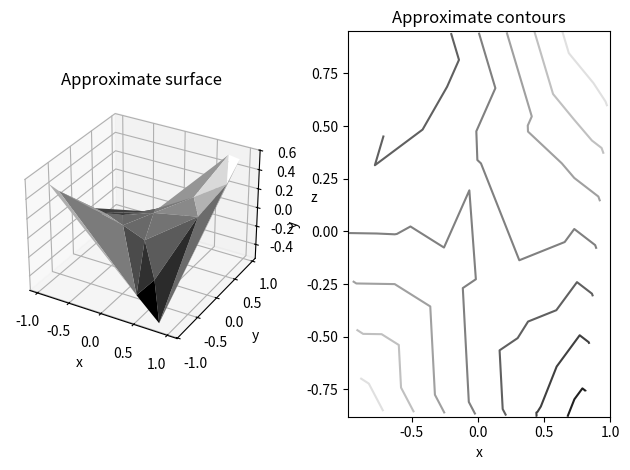

Generate this figure with matplotlib:
import numpy as np
import matplotlib.pyplot as plt
from mpl_toolkits import mplot3d


x = np.array([ 0.19, -0.82, 0.8 , 0.95, 0.46, 0.71,
     -0.86, -0.55,   0.75,-0.98, 0.55, -0.17, -0.89,
         -0.4 , 0.48, -0.09, 1., -0.03, -0.87, -0.43])
y = np.array([-0.25, -0.71, -0.88, 0.55, -0.88, 0.23,
      0.18,-0.06, 0.95, 0.04, -0.59, -0.21, 0.14, 0.94,
          0.51, 0.47, 0.79, 0.33, -0.85, 0.19])
z = np.array([-0.04, 0.44, -0.53, 0.4, -0.31, 0.13,
      -0.12, 0.03, 0.53, -0.03, -0.25, 0.03, -0.1 ,
          -0.29, 0.19, -0.03, 0.58, -0.01, 0.55, -0.06])


fig = plt.figure(tight_layout=True)
ax1 = fig.add_subplot(1, 2, 1, projection="3d")
ax1.plot_trisurf(x, y, z, cmap="gray")

ax1.set_xlabel("x")
ax1.set_ylabel("y")
ax1.set_zlabel("z")
ax1.set_title("Approximate surface")

ax2 = fig.add_subplot(1, 2, 2)
ax2.tricontour(x, y, z, cmap="gray")
ax2.set_xlabel("x")
ax2.set_ylabel("y")
ax2.set_title("Approximate contours")

plt.show()
